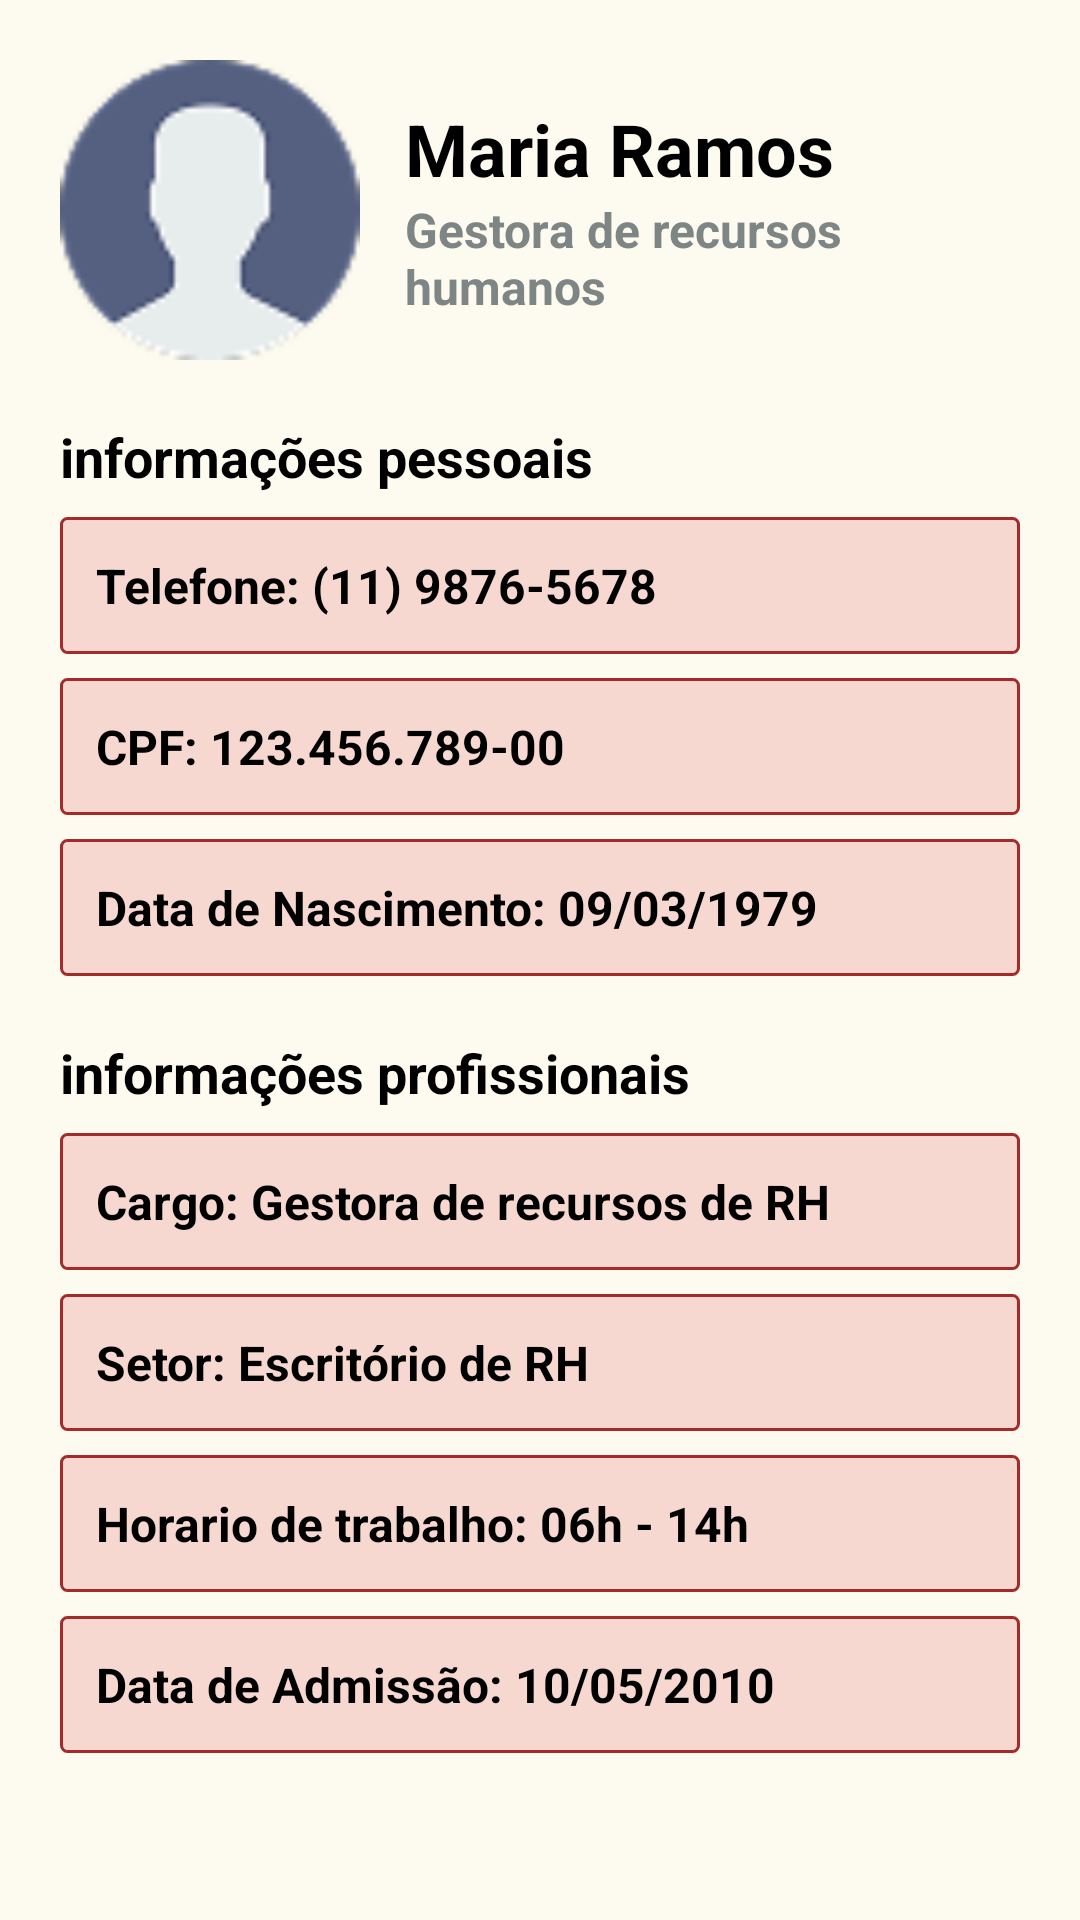

Layout XML and referenced resources for this Android screen:
<!-- AndroidManifest.xml: application theme Theme.LipsonRH -->
<!-- res/layout/fragment_profile.xml -->
<?xml version="1.0" encoding="utf-8"?>
<ScrollView xmlns:android="http://schemas.android.com/apk/res/android"
    android:layout_width="match_parent"
    android:layout_height="match_parent"
    android:background="#FDFBF0">

    <LinearLayout
        android:layout_width="match_parent"
        android:layout_height="wrap_content"
        android:orientation="vertical"
        android:padding="20dp">

        
        <LinearLayout
            android:layout_width="match_parent"
            android:layout_height="wrap_content"
            android:gravity="center_vertical"
            android:orientation="horizontal"
            android:layout_marginBottom="20dp">

            <ImageView
                android:id="@+id/imgFotoPerfil"
                android:layout_width="100dp"
                android:layout_height="100dp"
                android:src="@drawable/ic_user_circle" />

            <LinearLayout
                android:layout_width="wrap_content"
                android:layout_height="wrap_content"
                android:layout_marginStart="15dp"
                android:orientation="vertical">

                <TextView
                    android:id="@+id/txtNomePerfil"
                    android:layout_width="wrap_content"
                    android:layout_height="wrap_content"
                    android:text="Maria Ramos"
                    android:textColor="#000000"
                    android:textSize="24sp"
                    android:textStyle="bold" />

                <TextView
                    android:id="@+id/txtCargoResumo"
                    android:layout_width="wrap_content"
                    android:layout_height="wrap_content"
                    android:text="Gestora de recursos humanos"
                    android:textColor="#7D8585"
                    android:textSize="16sp"
                    android:textStyle="bold" />
            </LinearLayout>
        </LinearLayout>

        
        <TextView
            android:layout_width="wrap_content"
            android:layout_height="wrap_content"
            android:text="informações pessoais"
            android:textColor="#000000"
            android:textSize="18sp"
            android:textStyle="bold" />

        <TextView android:id="@+id/txtTelefone" style="@style/PerfilInfoBox" android:text="Telefone: (11) 9876-5678" />
        <TextView android:id="@+id/txtCpfPerfil" style="@style/PerfilInfoBox" android:text="CPF: 123.456.789-00" />
        <TextView android:id="@+id/txtDataNasc" style="@style/PerfilInfoBox" android:text="Data de Nascimento: 09/03/1979" />

        
        <TextView
            android:layout_width="wrap_content"
            android:layout_height="wrap_content"
            android:layout_marginTop="20dp"
            android:text="informações profissionais"
            android:textColor="#000000"
            android:textSize="18sp"
            android:textStyle="bold" />

        <TextView android:id="@+id/txtCargoFull" style="@style/PerfilInfoBox" android:text="Cargo: Gestora de recursos de RH" />
        <TextView android:id="@+id/txtSetor" style="@style/PerfilInfoBox" android:text="Setor: Escritório de RH" />
        <TextView android:id="@+id/txtHorario" style="@style/PerfilInfoBox" android:text="Horario de trabalho: 06h - 14h" />
        <TextView android:id="@+id/txtAdmissao" style="@style/PerfilInfoBox" android:text="Data de Admissão: 10/05/2010" />

    </LinearLayout>
</ScrollView>
<!-- resources referenced by this layout -->
<resources>
  <!-- drawable ic_user_circle: png bitmap (drawable, 3283 bytes) -->
  <style name="PerfilInfoBox">
          <item name="android:layout_width">match_parent</item>
          <item name="android:layout_height">wrap_content</item>
          <item name="android:layout_marginTop">8dp</item>
          <item name="android:background">@drawable/shape_perfil_box</item>
          <item name="android:padding">12dp</item>
          <item name="android:textColor">#000000</item>
          <item name="android:textSize">16sp</item>
          <item name="android:textStyle">bold</item>
      </style>
  <style name="Theme.LipsonRH" parent="Base.Theme.LipsonRH" />
  <!-- drawable shape_perfil_box (drawable) -->
  <shape xmlns:android="http://schemas.android.com/apk/res/android">
      <solid android:color="#F7D8D0" />
      <stroke android:width="1dp" android:color="#A52A2A" />
      <corners android:radius="2dp" />
  </shape>
  <style name="Base.Theme.LipsonRH" parent="Theme.Material3.DayNight.NoActionBar">
          
          
      </style>
</resources>
